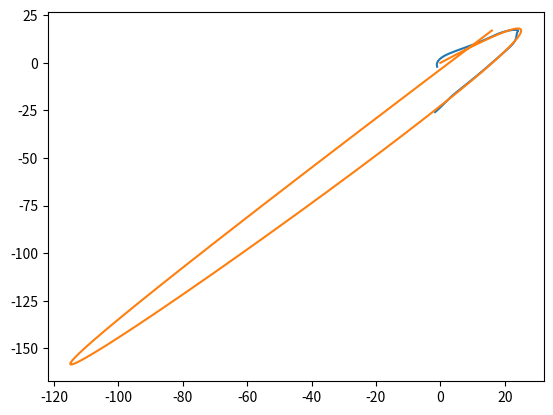

Python code for this plot: (Note: this script raises an exception after producing the figure.)
import matplotlib.pyplot as plt
import numpy as np

from scipy.integrate import solve_ivp
from scipy.optimize import minimize
from scipy.interpolate import CubicSpline
from pathlib import Path

import random
from dataclasses import dataclass



def generate_spline(t_final, points = None, dt=0.01, spline_type="cubic"):
    spline_method = CubicSpline  # for convenience
    t = np.linspace(0, t_final, int(t_final / dt))
    if points is None:
        points = np.array([(0.0, 0.0, 0.0), (5.0, 5.0, t_final / 2), (10.0, 0.0, t_final)])

        # points = np.array(
        #     # defines a smoothed triangular path
        #     [
        #         # (x, y, t)
        #         (0.0, 0.0, 0.0),
        #         (5.0, 5.0, 15.0),
        #         (10.0, 0.0, 20.0),
        #     ]
        # )

    (x_spline, y_spline) = (
        spline_method(points[:, 2], points[:, 0]),
        spline_method(points[:, 2], points[:, 1]),
    )
    (traj_x, traj_y, dot_traj_x, dot_traj_y) = (
        x_spline(t),
        y_spline(t),
        x_spline.derivative()(t),
        y_spline.derivative()(t),
    )

    (traj_theta, dot_traj_theta) = (
        np.atan2(traj_y, traj_x),
        np.atan2(dot_traj_y, dot_traj_x),
    )
    traj = (traj_x, traj_y, traj_theta, dot_traj_x, dot_traj_y, dot_traj_theta)
    # fig, ax = plt.subplots()
    # ax.plot(traj_x, traj_y)

    # plt.show()
    print("traj_x" ,len(traj_x))
    return traj, t


def save_data_to_file(filepath, target_trajectory, vehicle_trajectory, controller_output, dt): #saves target x, y | current state x y theta | controller output
    filename = "data"

    root = Path(__file__).resolve().parent
    data_dir = root / "data"
    data_dir.mkdir(exist_ok=True)

    target_trajectory = target_trajectory[:len(vehicle_trajectory), :]
    print(target_trajectory.shape,vehicle_trajectory.shape, controller_output.shape  )

    #Shorten target trajectory isf vehicle trajectory short

    data = np.concatenate([ target_trajectory, vehicle_trajectory, controller_output], axis=1)
    print(data.shape)
    k = 1
    while True:
        filepath = data_dir / f"{filename}{k}.npz"
        if not filepath.exists():
            break
        k += 1

    np.savez_compressed(filepath, data = data)

def _mpc_cost(t, y, u_steps, dt, params, model_step, state_cost):
    # do not consider the current cost
    num_steps = u_steps.shape[0]

    total_cost = 0
    y_upd = y

    for i in range(num_steps):
        u = u_steps[i, :]
        t_upd = t + dt * i

        y_upd = model_step(t_upd, dt, y_upd, u, params)
        total_cost += state_cost(t_upd, y_upd, u, i, params)

    return total_cost

def gen_mpc_controls(
    t, y, steps, dt, u_guess: np.ndarray, params, model_step, state_cost
):
    # must find inputs over finite time horizon that minimize the total cost

    # repeats the guess then flattens to be able to use as variable for minimize
    u_steps_guess = np.repeat(
        u_guess.reshape((1, len(u_guess))), steps, axis=0
    ).flatten()

    result = minimize(
        lambda u_steps: _mpc_cost(
            t,
            y,
            u_steps.reshape((steps, len(u_guess))),  # each step as row
            dt,
            params,
            model_step,
            state_cost,
        ),
        u_steps_guess,
    )

    if not result.success:
        print("Failed to fully converge at solution, is suboptimal")

    result_u_steps = result.x.reshape((steps, len(u_guess)))
    return (result_u_steps[0, :], result_u_steps)

def dyn_ext_unicycle_cost(t, y, u, k, params):
    x, y, theta, v, omega = y
    x_traj, y_traj, theta_traj = params.traj_gen(t)

    state_cost = (
        0.5 * params.dist_cost * ((x_traj - x) ** 2 + (y_traj - y) ** 2)
        + 0.5 * params.ang_cost * (theta - theta_traj) ** 2
    )

    input_cost = u.T @ params.u_cost @ u

    return params.fut_pred_factor(k) * state_cost + input_cost

def dyn_ext_unicycle_model_step(t, dt, y, u, params):
    u_f, u_t = u

    def model_f(t, y):
        _, _, theta, v, omega = y
        return np.array([v * np.cos(theta), v * np.sin(theta), omega, u_f, u_t])

    result = solve_ivp(model_f, [0, dt], y)
    return result.y[:, -1]



#Variables
dt = 0.01
t_final = 50.0
num_samples = int(t_final / dt)

#create random points
x_initial_max = 5
y_initial_max = 5
initial_vel_variance = 2
initial_dot_theta_variance = 2
initial_force_variance = 2
initial_torque_variance = 2

x_max = 20
y_max = 20
t1 = random.randint(1, 7)
t2 = random.randint(8, 15)
x0 = random.randint(-x_initial_max, x_initial_max)
y0 = random.randint(-y_initial_max, y_initial_max)
x1 = random.randint(0, x_max-1)
y1 = random.randint(0, y_max)
x2 = random.randint(0, x_max)
y2 = random.randint(0, y_max)
x3 = random.randint(0, x_max)
y3 = random.randint(0, y_max)
theta0 = np.random.uniform(0, 2*np.pi)
vel0 = np.random.uniform(-initial_vel_variance, initial_vel_variance)
dot_theta0 = np.random.uniform(-initial_torque_variance, initial_torque_variance)
force0 = np.random.uniform(-initial_dot_theta_variance, initial_dot_theta_variance)
torque0 = np.random.uniform(-initial_torque_variance, initial_torque_variance)

p0 = np.array([x0, y0, theta0, vel0, dot_theta0])  # pointing straight up
u0 = np.array([force0, torque0])



dt = 0.1

num_samples = int(t_final / dt)

spline_method = CubicSpline

t = np.linspace(0, t_final, num_samples)
path_points = np.array([(0.0, 0.0, 0.0), (x1, y1, t1),(x2, y2, t2), (x3, y3, t_final)])



# generators for the spline
x_spline, y_spline = (
    spline_method(path_points[:, 2], path_points[:, 0]),
    spline_method(path_points[:, 2], path_points[:, 1]),
)

# computes the array indices
x_traj, y_traj, x_dot_traj, y_dot_traj = (
    x_spline(t),
    y_spline(t),
    x_spline.derivative()(t),
    y_spline.derivative()(t),
)
(theta_traj, dot_theta_traj) = (
    np.atan2(x_traj, y_traj),
    np.atan2(x_dot_traj, y_dot_traj),
)

# generates a lookup handle
def traj(t):
    closest_idx = int(round(t / dt))
    return (x_traj[closest_idx], y_traj[closest_idx], theta_traj[closest_idx])


@dataclass
class DynExtUnicycleMCPParams:
    dist_cost = 3.0
    ang_cost = 1.5
    u_cost = 0.5 * np.identity(2)
    traj_gen = traj
    fut_pred_factor = lambda k: 1.0 * k if k > 0 else 1.0




u_mpc = gen_mpc_controls(
    0.0,
    p0,
    10,
    dt,
    np.zeros((2,)),
    DynExtUnicycleMCPParams,
    dyn_ext_unicycle_model_step,
    dyn_ext_unicycle_cost,
)

# implement the control loop

# p0 = np.array([0.0, 0.0, np.pi / 2, 0.0, 0.0])  # pointing straight up

p_hist = []
u_hist = []

p_curr = p0
u_curr = u0

num_mpc_steps = 5

for i in range(num_samples):
    t_curr = t[i]

    # generate the next control action
    u_optimal, _ = gen_mpc_controls(
        t_curr,
        p_curr,
        num_mpc_steps,
        0.25,  # use smaller steps
        u_curr,  # uses the previous controls as a guess for the next one
        DynExtUnicycleMCPParams,
        dyn_ext_unicycle_model_step,
        dyn_ext_unicycle_cost,
    )

    # update the histories with the current state and control input before
    # advancing to the next time step
    p_hist.append(p_curr)
    u_hist.append(u_optimal)

    print(f"t: {t_curr}, state: {p_curr}, u_optimal: {u_optimal}")

    # update the model with the optimal control
    p_curr = dyn_ext_unicycle_model_step(
        t_curr, dt, p_curr, u_optimal, DynExtUnicycleMCPParams
    )

    if i > 150:
        break




p_hist = np.array(p_hist)
u_hist = np.array(u_hist)

fig, ax = plt.subplots()

ax.plot(p_hist[:, 0], p_hist[:, 1])
ax.plot(x_traj, y_traj)




plt.show()

print(u_hist[-1])


filepath = ""
# x_curr, y_curr, theta_curr, v_curr, omega_curr = p_hist
# traj_x, traj_y, traj_theta, dot_traj_x, dot_traj_y, dot_traj_theta = traj
traj = np.column_stack((x_traj, y_traj, theta_traj, x_dot_traj, y_dot_traj, dot_theta_traj))
print("traj shape",traj.shape)
save_data_to_file(filepath,traj, p_hist, u_hist, dt)


# # plot the error history of the controller over time
# dist_err_hist = np.sqrt((traj_xs - x_hist[2:])**2 + (traj_ys - y_hist[2:])**2)


# ax.plot(traj_times, dist_err_hist)

# # plt.show()
